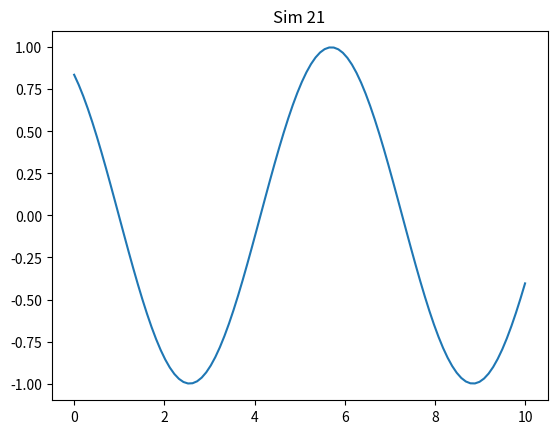

Source code (Python):
import numpy as np
import matplotlib.pyplot as plt

def run():
    x = np.linspace(0, 10, 100)
    y = np.sin(x + 21)
    plt.plot(x, y)
    plt.title('Sim 21')
    plt.savefig('sim_21.png')

if __name__ == '__main__':
    run()
